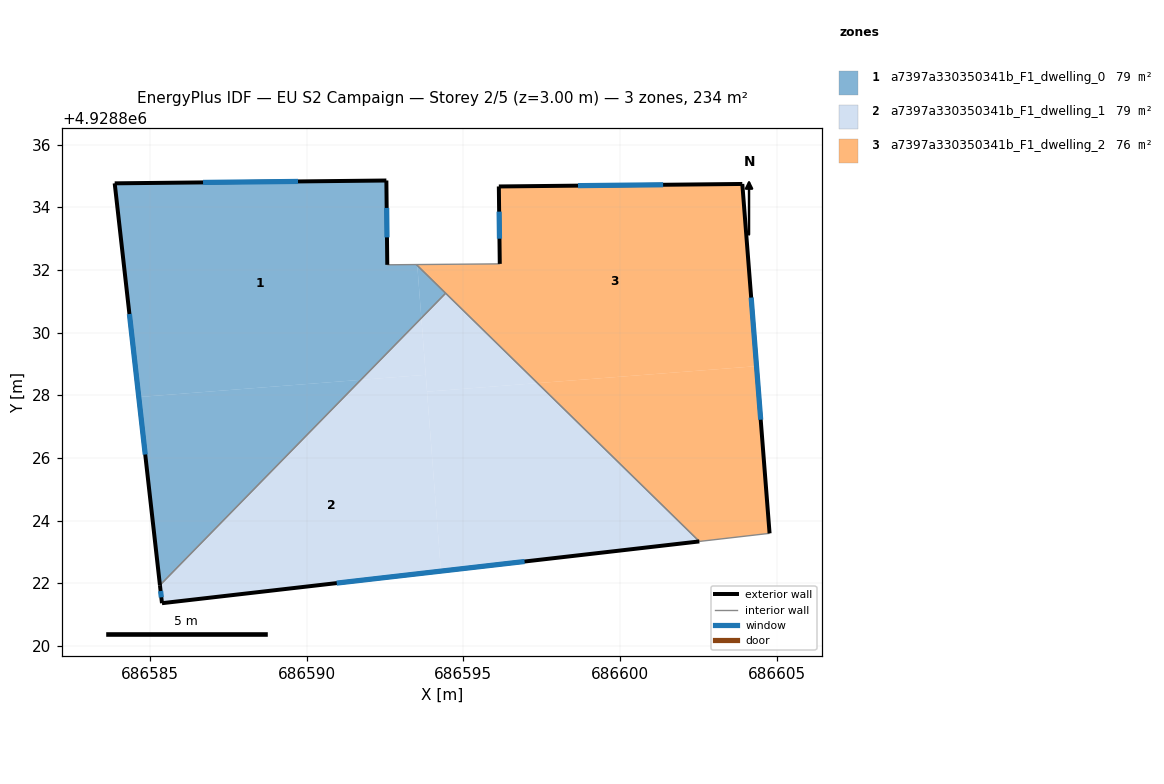
=== STOREY PLAN SPEC (per zone: floor XY polygon, exterior-wall plan segments, windows/doors) ===
zone 1: a7397a330350341b_F1_dwelling_0  (78.8 m²)
  floor: (686591.73, 4928828.49) (686593.66, 4928830.46) (686593.53, 4928832.14) (686593.50, 4928832.17) (686592.57, 4928832.16) (686592.54, 4928834.85) (686583.87, 4928834.76) (686584.64, 4928827.94)
  floor: (686593.66, 4928830.46) (686594.44, 4928831.25) (686593.53, 4928832.14)
  floor: (686585.32, 4928821.94) (686591.73, 4928828.49) (686584.64, 4928827.94)
  exterior wall: (686592.54, 4928834.85) – (686592.57, 4928832.16)  [2.7 m]
    window: (686592.55, 4928833.98) – (686592.56, 4928833.04)  [1.0 m²]
  exterior wall: (686585.32, 4928821.94) – (686583.87, 4928834.76)  [12.9 m]
    window: (686584.85, 4928826.11) – (686584.34, 4928830.59)  [4.7 m²]
  exterior wall: (686583.87, 4928834.76) – (686592.54, 4928834.85)  [8.7 m]
    window: (686586.69, 4928834.79) – (686589.72, 4928834.82)  [3.2 m²]
  interior walls: 3
zone 2: a7397a330350341b_F1_dwelling_1  (78.8 m²)
  floor: (686602.53, 4928823.33) (686597.37, 4928828.39) (686593.84, 4928828.11) (686594.28, 4928822.39)
  floor: (686594.28, 4928822.39) (686593.80, 4928828.65) (686591.73, 4928828.49) (686585.32, 4928821.94) (686585.38, 4928821.36)
  floor: (686593.80, 4928828.65) (686593.66, 4928830.46) (686591.73, 4928828.49)
  floor: (686597.37, 4928828.39) (686594.44, 4928831.25) (686593.66, 4928830.46) (686593.84, 4928828.11)
  exterior wall: (686585.38, 4928821.36) – (686585.32, 4928821.94)  [0.6 m]
    window: (686585.36, 4928821.55) – (686585.34, 4928821.75)  [0.2 m²]
  exterior wall: (686602.53, 4928823.33) – (686585.38, 4928821.36)  [17.3 m]
    window: (686596.95, 4928822.69) – (686590.96, 4928822.00)  [6.3 m²]
  interior walls: 2
zone 3: a7397a330350341b_F1_dwelling_2  (76.5 m²)
  floor: (686604.36, 4928828.93) (686603.90, 4928834.74) (686596.13, 4928834.66) (686596.16, 4928832.19) (686593.53, 4928832.17) (686593.53, 4928832.14) (686597.37, 4928828.39)
  floor: (686604.77, 4928823.59) (686604.36, 4928828.93) (686597.37, 4928828.39) (686602.53, 4928823.33)
  exterior wall: (686596.16, 4928832.19) – (686596.13, 4928834.66)  [2.5 m]
    window: (686596.15, 4928832.99) – (686596.14, 4928833.86)  [0.9 m²]
  exterior wall: (686596.13, 4928834.66) – (686603.90, 4928834.74)  [7.8 m]
    window: (686598.66, 4928834.69) – (686601.38, 4928834.71)  [2.8 m²]
  exterior wall: (686603.90, 4928834.74) – (686604.77, 4928823.59)  [11.2 m]
    window: (686604.19, 4928831.11) – (686604.49, 4928827.22)  [4.1 m²]
  interior walls: 3

=== DERIVED (storey summary) ===
Building: EU S2 Campaign
Storey: 2 of 5  (floor level z = 3.00 m)
Storey gross floor area: 234.1 m²
Zones on this storey: 3
  - a7397a330350341b_F1_dwelling_0: floor 78.8 m²; exterior wall 24.3 m (72.8 m²); 3 window(s) 8.9 m²; WWR 12.2%
  - a7397a330350341b_F1_dwelling_1: floor 78.8 m²; exterior wall 17.8 m (53.5 m²); 2 window(s) 6.5 m²; WWR 12.2%
  - a7397a330350341b_F1_dwelling_2: floor 76.5 m²; exterior wall 21.4 m (64.3 m²); 3 window(s) 7.9 m²; WWR 12.2%
Zone adjacency (shared interzone walls):
  - a7397a330350341b_F1_dwelling_0 ↔ a7397a330350341b_F1_dwelling_1